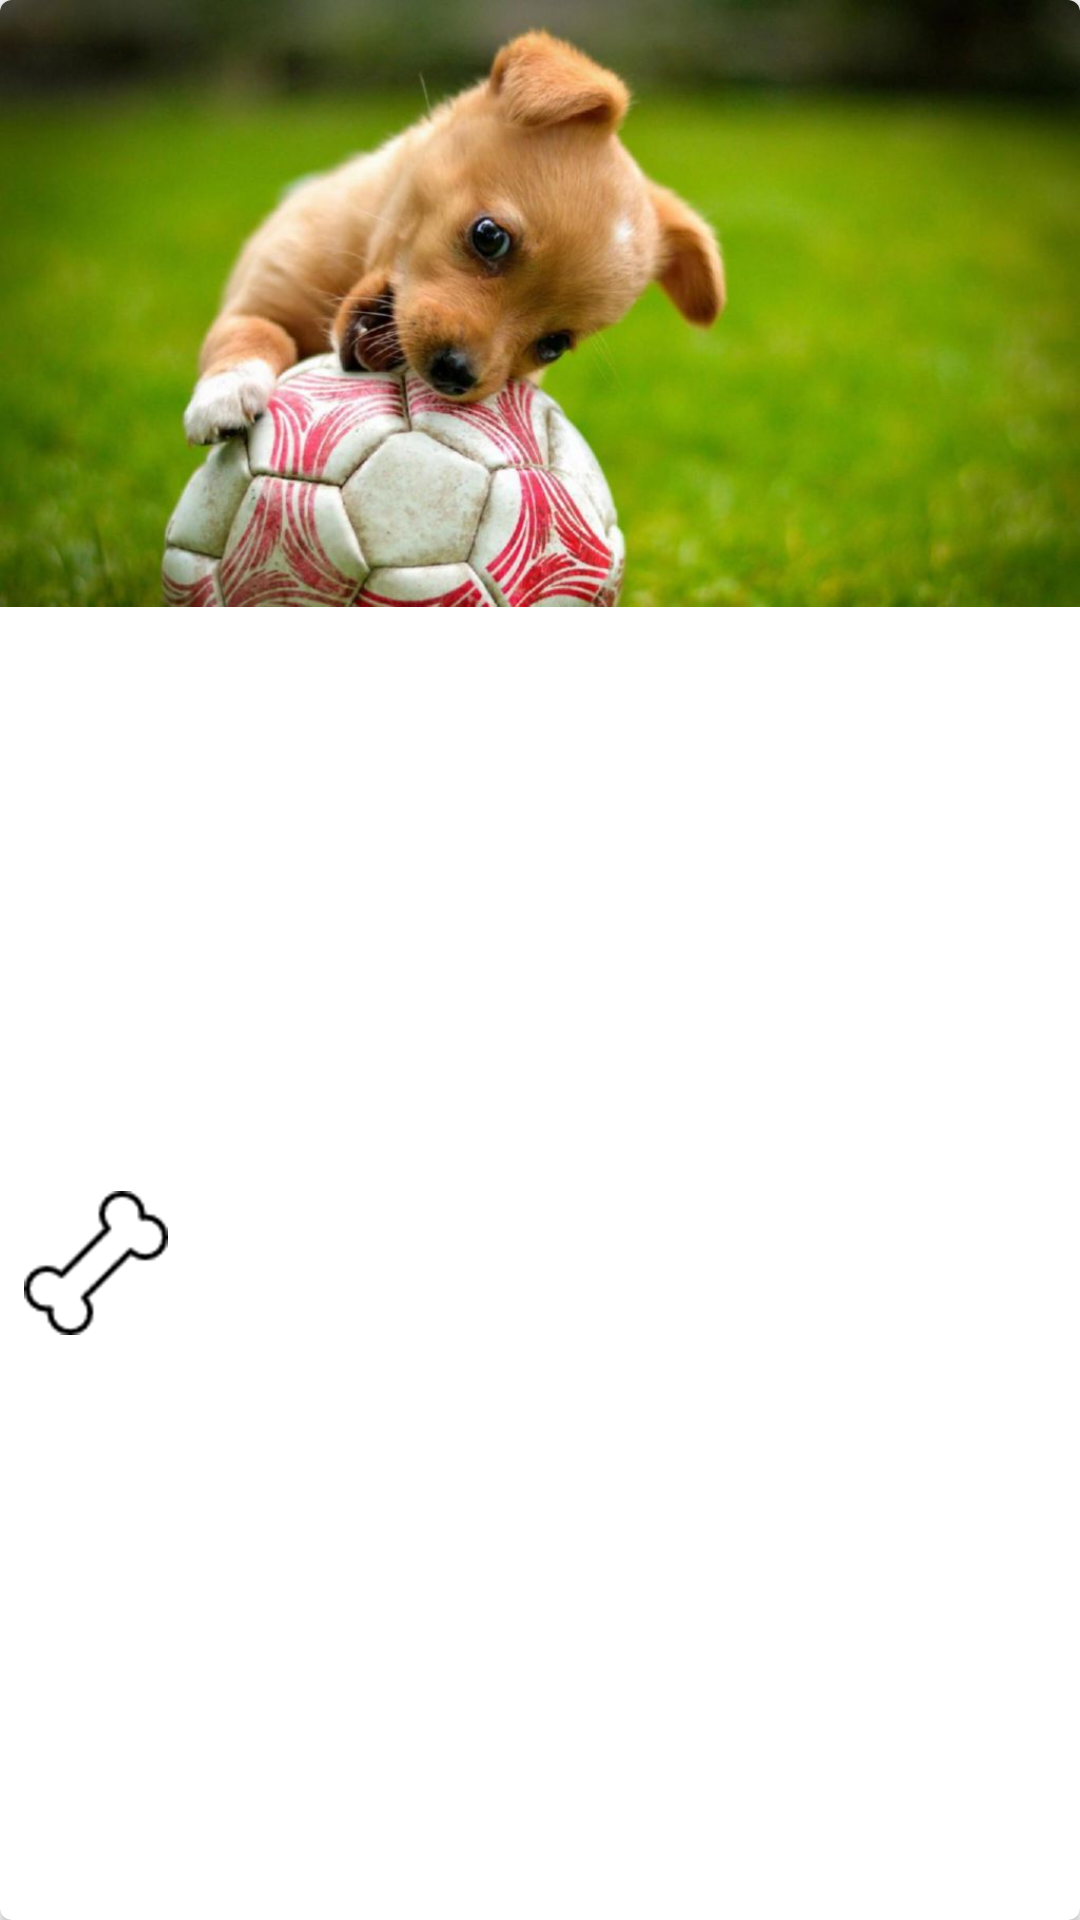

Android layout source for this screen:
<!-- AndroidManifest.xml: application theme AppTheme -->
<!-- res/layout/cardview_mascota.xml -->
<?xml version="1.0" encoding="utf-8"?>
<android.support.v7.widget.CardView
    xmlns:android="http://schemas.android.com/apk/res/android"
    xmlns:card_view="http://schemas.android.com/apk/res-auto"
    android:layout_marginLeft="@dimen/margenT"
    android:layout_marginRight="@dimen/margenT"
    android:layout_marginBottom="@dimen/tarjetaMargen"
    android:layout_width="match_parent"
    android:layout_height="wrap_content"
    card_view:cardCornerRadius="@dimen/elevacionActionBar"

    android:elevation="@dimen/elevacionTarjeta"
    >
    <LinearLayout
        android:layout_width="match_parent"
        android:layout_height="match_parent"
        android:orientation="vertical"
        >
        <ImageView
            android:id="@+id/imgMascota"
            android:layout_width="match_parent"
            android:layout_height="wrap_content"
            android:src="@drawable/perro4"
            android:adjustViewBounds="true"
            />
            <LinearLayout
                android:layout_width="match_parent"
                android:layout_height="match_parent"
                android:orientation="horizontal"
                >
                <ImageView
                    android:layout_width="wrap_content"
                    android:layout_height="wrap_content"
                    android:src="@mipmap/hueso_blanco"
                    android:id="@+id/imgHuesoBlanco"
                    android:layout_gravity="center_vertical"
                    android:layout_marginLeft="@dimen/elevacionTarjeta"
                    />
                <TextView
                    android:layout_width="@dimen/espaciotvMascotas"
                    android:layout_height="wrap_content"
                    android:textSize="@dimen/tamañoLetra"
                    android:layout_gravity="center_vertical"
                    android:id="@+id/tvNombreMascota"
                    android:textAlignment="center"
                    />
                <TextView
                    android:layout_width="wrap_content"
                    android:layout_height="wrap_content"
                    android:textSize="@dimen/tamañoTitulo"
                    android:layout_gravity="center_vertical"
                    android:layout_marginTop="@dimen/margen"
                    android:id="@+id/tvlikes"
                    />

                <ImageView
                    android:layout_width="wrap_content"
                    android:layout_height="wrap_content"
                    android:src="@mipmap/dog_bone_48"
                    android:id="@+id/imgHuesoAmarillo"

                    />


            </LinearLayout>
    </LinearLayout>

</android.support.v7.widget.CardView>
<!-- resources referenced by this layout -->
<resources>
  <dimen name="elevacionActionBar">4dp</dimen>
  <dimen name="elevacionTarjeta">8dp</dimen>
  <dimen name="espaciotvMascotas">240dp</dimen>
  <dimen name="margen">10dp</dimen>
  <dimen name="margenT">2dp</dimen>
  <dimen name="tarjetaMargen">15dp</dimen>
  <!-- drawable perro4: png bitmap (drawable-hdpi, 694482 bytes) -->
  <!-- mipmap hueso_blanco: png bitmap (mipmap-hdpi, 2434 bytes) -->
  <style name="AppTheme" parent="Theme.AppCompat.Light.NoActionBar">
          
          <item name="colorPrimary">@color/colorPrimary</item>
          <item name="colorPrimaryDark">@color/colorPrimaryDark</item>
          <item name="colorAccent">@color/colorAccent</item>
          <item name="android:textColorPrimary">@color/colorBlanco</item>
          <item name="android:navigationBarColor">@color/colorPrimary</item>
      </style>
  <color name="colorPrimary">#00BCD4</color>
  <color name="colorPrimaryDark">#0097A7</color>
  <color name="colorAccent">#FF5722</color>
  <color name="colorBlanco">#ffffff</color>
</resources>
